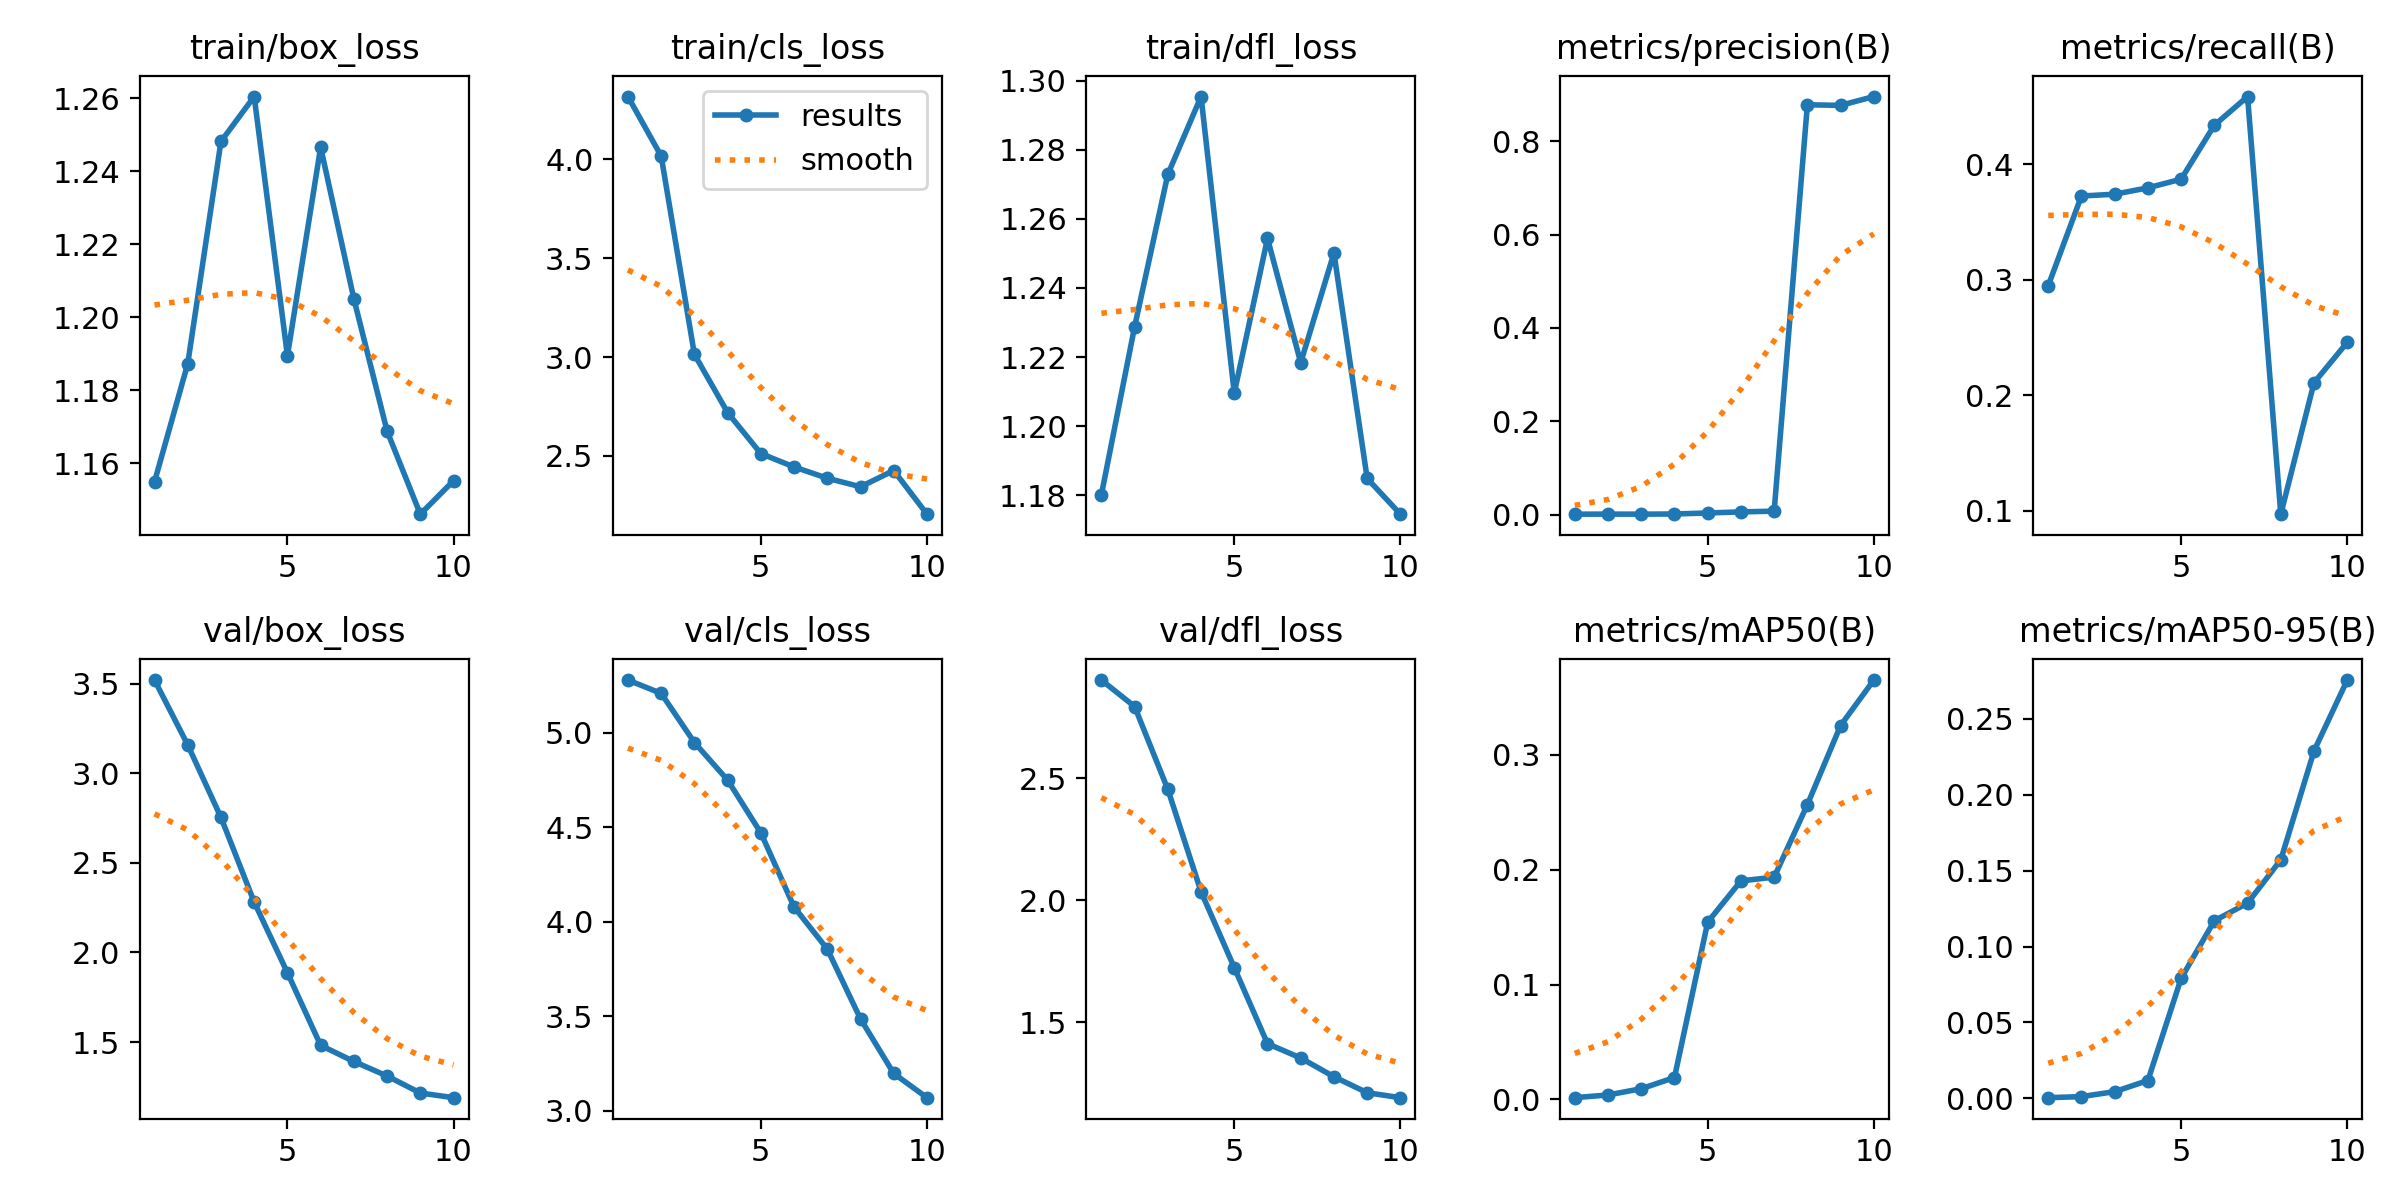

The data file committed next to this chart (first rows):
epoch, time, train/box_loss, train/cls_loss, train/dfl_loss, metrics/precision(B), metrics/recall(B), metrics/mAP50(B), metrics/mAP50-95(B), val/box_loss, val/cls_loss, val/dfl_loss, lr/pg0, lr/pg1, lr/pg2
1, 51.14, 1.155, 4.318, 1.18, 0.00119, 0.2947, 0.00154, 0.00043, 3.52, 5.28, 2.903, 7.777e-05, 7.777e-05, 7.777e-05
2, 91.02, 1.187, 4.017, 1.229, 0.0013, 0.3723, 0.0039, 0.00113, 3.158, 5.209, 2.795, 0.0001502, 0.0001502, 0.0001502
3, 131.2, 1.248, 3.014, 1.273, 0.00122, 0.3739, 0.00933, 0.0044, 2.754, 4.949, 2.455, 0.0002049, 0.0002049, 0.0002049
4, 170.7, 1.26, 2.719, 1.295, 0.00157, 0.3794, 0.01907, 0.01174, 2.281, 4.75, 2.036, 0.0002421, 0.0002421, 0.0002421
5, 210.1, 1.189, 2.512, 1.21, 0.00375, 0.3869, 0.1544, 0.07901, 1.887, 4.471, 1.725, 0.0002617, 0.0002617, 0.0002617
6, 249.5, 1.247, 2.444, 1.254, 0.00609, 0.4336, 0.1903, 0.117, 1.482, 4.078, 1.413, 0.0002637, 0.0002637, 0.0002637
7, 288.7, 1.205, 2.387, 1.218, 0.00765, 0.4585, 0.1936, 0.1286, 1.392, 3.856, 1.354, 0.0002481, 0.0002481, 0.0002481
8, 328, 1.169, 2.344, 1.25, 0.878, 0.09688, 0.2568, 0.1572, 1.311, 3.486, 1.277, 0.0002149, 0.0002149, 0.0002149
9, 367.7, 1.146, 2.426, 1.185, 0.8768, 0.2107, 0.3256, 0.2289, 1.216, 3.197, 1.212, 0.0001641, 0.0001641, 0.0001641
10, 407.7, 1.155, 2.205, 1.175, 0.8956, 0.2456, 0.3653, 0.2756, 1.19, 3.069, 1.192, 9.56682e-05, 9.56682e-05, 9.56682e-05
